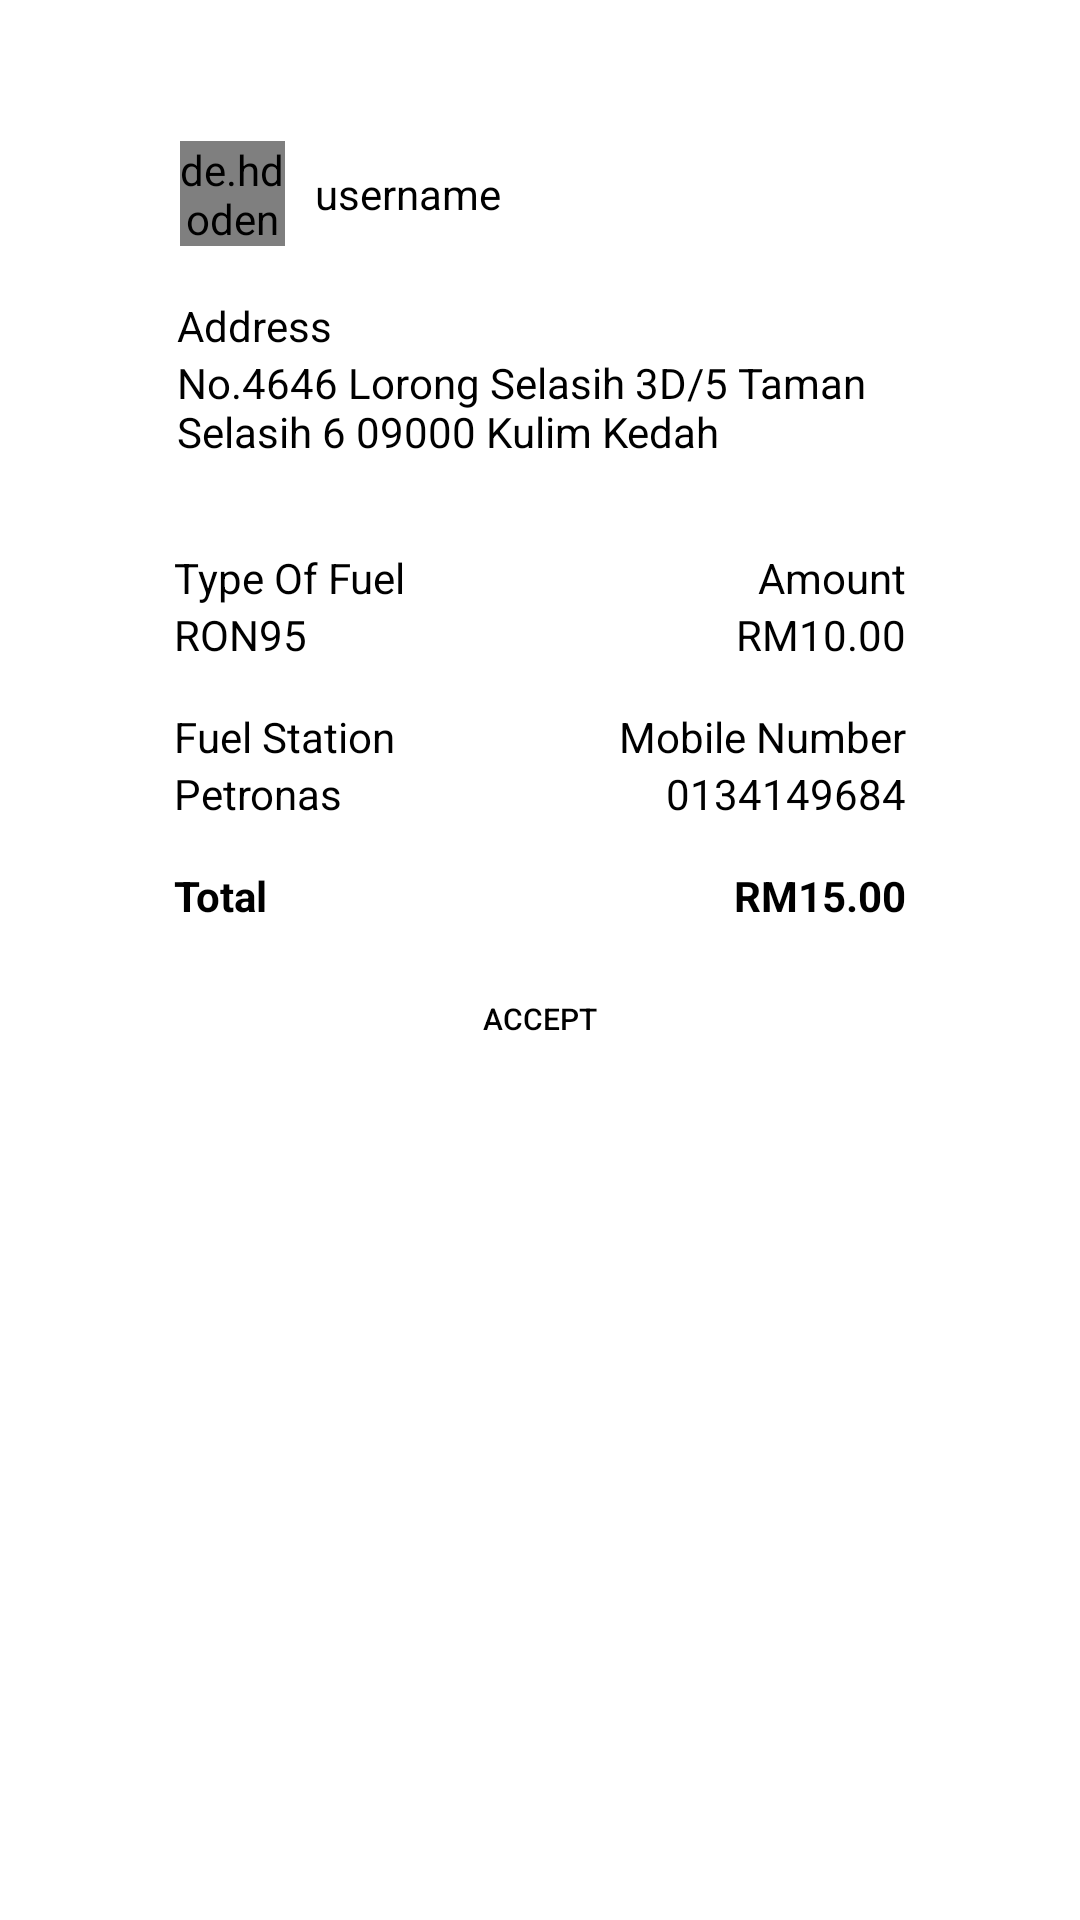

Write the Android layout XML for this screen, with the resource values it uses.
<!-- AndroidManifest.xml: application theme Theme.OnDemandFuelDelivery -->
<!-- res/layout/users_details_marker.xml -->
<?xml version="1.0" encoding="utf-8"?>
<LinearLayout xmlns:android="http://schemas.android.com/apk/res/android"
    xmlns:app="http://schemas.android.com/apk/res-auto"
    android:layout_width="match_parent"
    android:layout_height="wrap_content"
    android:orientation="vertical">

    <LinearLayout
        android:layout_width="320dp"
        android:layout_height="wrap_content"
        android:orientation="vertical"
        android:layout_gravity="center"
        android:background="@drawable/layoutcorner2"
        android:elevation="4dp"
        android:layout_margin="30dp"
        android:gravity="center"
        >

        <LinearLayout
            android:layout_width="match_parent"
            android:layout_height="wrap_content"
            android:layout_marginTop="15dp"
            >

            <de.hdodenhof.circleimageview.CircleImageView
                android:layout_width="35dp"
                android:id="@+id/ivProfilePicMarker"
                android:layout_height="35dp"
                android:layout_marginLeft="40dp"
                android:layout_gravity="center"

                />
           

            <TextView
                android:layout_width="wrap_content"
                android:layout_height="wrap_content"

                android:id="@+id/txtUsername"
                android:textColor="@color/black"
                android:padding="10dp"
                android:text="username"/>


        </LinearLayout>

        <LinearLayout
            android:layout_width="match_parent"
            android:layout_height="wrap_content"
            android:layout_marginTop="15dp"
            android:orientation="vertical"
            >

            <TextView
                android:layout_width="match_parent"
                android:layout_height="match_parent"
                android:text="Address"
                android:textColor="@color/black"
                android:layout_marginLeft="39dp"
                />

            <TextView
                android:id="@+id/txtAddressUser"
                android:layout_width="245dp"
                android:layout_height="65dp"
                android:text="No.4646 Lorong Selasih 3D/5 Taman Selasih 6 09000 Kulim Kedah"
                android:textColor="@color/black"
                android:layout_marginLeft="39dp"

                />


        </LinearLayout>

        <LinearLayout
            android:layout_width="match_parent"
            android:layout_height="wrap_content"
            android:paddingLeft="38dp"
            android:paddingRight="38dp"
            android:orientation="horizontal"
            >

            <TextView
                android:layout_width="wrap_content"
                android:layout_height="match_parent"
                android:text="Type Of Fuel"
                android:layout_weight="1"
                android:textColor="@color/black"


                />

            <TextView
                android:layout_width="wrap_content"
                android:layout_height="wrap_content"
                android:textColor="@color/black"
                android:text="Amount"
                />



        </LinearLayout>

        <LinearLayout
            android:layout_width="match_parent"
            android:layout_height="wrap_content"
            android:paddingLeft="38dp"
            android:paddingRight="38dp"
            android:orientation="horizontal"
            android:layout_marginBottom="15dp"
            >

            <TextView
                android:id="@+id/txtTypeFuelUser"
                android:layout_width="wrap_content"
                android:layout_height="match_parent"
                android:text="RON95"
                android:layout_weight="1"
                android:textColor="@color/black"

                />

            <TextView
                android:id="@+id/txtPriceFuelUser"
                android:layout_width="wrap_content"
                android:layout_height="wrap_content"
                android:text="RM10.00"
                android:textColor="@color/black"
                />



        </LinearLayout>

        <LinearLayout
            android:layout_width="match_parent"
            android:layout_height="wrap_content"
            android:paddingLeft="38dp"
            android:paddingRight="38dp"
            android:orientation="horizontal"
            >

            <TextView
                android:layout_width="wrap_content"
                android:layout_height="match_parent"
                android:text="Fuel Station"
                android:layout_weight="1"
                android:textColor="@color/black"


                />

            <TextView
                android:layout_width="wrap_content"
                android:layout_height="wrap_content"
                android:textColor="@color/black"
                android:text="Mobile Number"
                />



        </LinearLayout>

        <LinearLayout
            android:layout_width="match_parent"
            android:layout_height="wrap_content"
            android:paddingLeft="38dp"
            android:paddingRight="38dp"
            android:orientation="horizontal"
            >

            <TextView

                android:id="@+id/txtFuelPetrolUser"
                android:layout_width="wrap_content"
                android:layout_height="match_parent"
                android:text="Petronas"
                android:layout_weight="1"
                android:textColor="@color/black"

                />

            <TextView
                android:id="@+id/txtMobileNumberUser"
                android:layout_width="wrap_content"
                android:layout_height="wrap_content"
                android:text="0134149684"
                android:textColor="@color/black"
                />





        </LinearLayout>

        <LinearLayout
            android:layout_marginTop="15dp"
            android:layout_width="match_parent"
            android:layout_height="match_parent"
            android:orientation="horizontal"
            android:paddingLeft="38dp"
            android:paddingRight="38dp"
            >
            <TextView
                android:layout_width="wrap_content"
                android:layout_height="wrap_content"
                android:text="Total"
                android:textColor="@color/black"
                android:textStyle="bold"
                android:layout_weight="1"
                />

            <TextView
                android:id="@+id/txtTotalPriceMarkerOrderDetails"
                android:layout_width="wrap_content"
                android:layout_height="wrap_content"
                android:text="RM15.00"
                android:textColor="@color/black"
                android:textStyle="bold"
                />

        </LinearLayout>

<Button
    android:id="@+id/btnAcceptUserRequest"
    android:layout_width="85dp"
    android:layout_height="33dp"
    android:layout_gravity="center"
    android:layout_margin="15dp"
    android:backgroundTint="@color/black"
    android:background="@drawable/round_shape"
    app:backgroundTint="#FFC700"
    android:text="Accept"
    android:textSize="10sp"

    android:textColor="@color/black"
    />


    </LinearLayout>

</LinearLayout>
<!-- resources referenced by this layout -->
<resources>
  <color name="black">#FF000000</color>
  <style name="Theme.OnDemandFuelDelivery" parent="Theme.MaterialComponents.DayNight.NoActionBar">
          
          <item name="colorPrimary">#FFC700</item>
          <item name="colorPrimaryVariant">#191919</item>
          <item name="colorOnPrimary">@color/white</item>
          
          <item name="colorSecondary">@color/teal_200</item>
          <item name="colorSecondaryVariant">@color/teal_700</item>
          <item name="colorOnSecondary">@color/black</item>
          
          <item name="android:statusBarColor" tools:targetApi="l">?attr/colorPrimaryVariant</item>
          
      </style>
  <color name="white">#FFFFFFFF</color>
  <color name="teal_200">#FF03DAC5</color>
  <color name="teal_700">#FF018786</color>
</resources>
